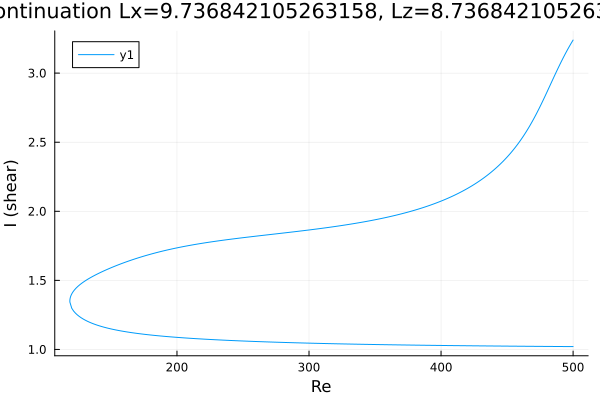

The file beside this chart, header and first rows:
Re, shear
500.0, 3.239
499.8, 3.236
498.4, 3.214
497, 3.19
495.6, 3.166
494.2, 3.141
492.7, 3.115
491.3, 3.088
489.9, 3.061
488.5, 3.033
487.1, 3.005
485.7, 2.976
484.3, 2.946
482.8, 2.917
481.4, 2.888
480, 2.859
478.6, 2.83
477.2, 2.801
475.8, 2.773
474.4, 2.746
472.9, 2.719
471.5, 2.693
470.1, 2.668
468.7, 2.644
467.3, 2.62
465.9, 2.597
464.5, 2.575
463, 2.554
461.6, 2.534
460.2, 2.514
458.8, 2.495
457.4, 2.477
456, 2.459
454.6, 2.443
453.1, 2.426
451.7, 2.411
450.3, 2.395
448.9, 2.381
447.5, 2.367
446.1, 2.353
444.7, 2.34
443.2, 2.327
441.8, 2.315
440.4, 2.303
439, 2.291
437.6, 2.28
436.2, 2.269
434.8, 2.259
433.3, 2.248
431.9, 2.239
430.5, 2.229
429.1, 2.22
427.7, 2.21
426.3, 2.202
424.9, 2.193
423.4, 2.185
422, 2.177
420.6, 2.169
419.2, 2.161
417.8, 2.153
... 547 more rows
